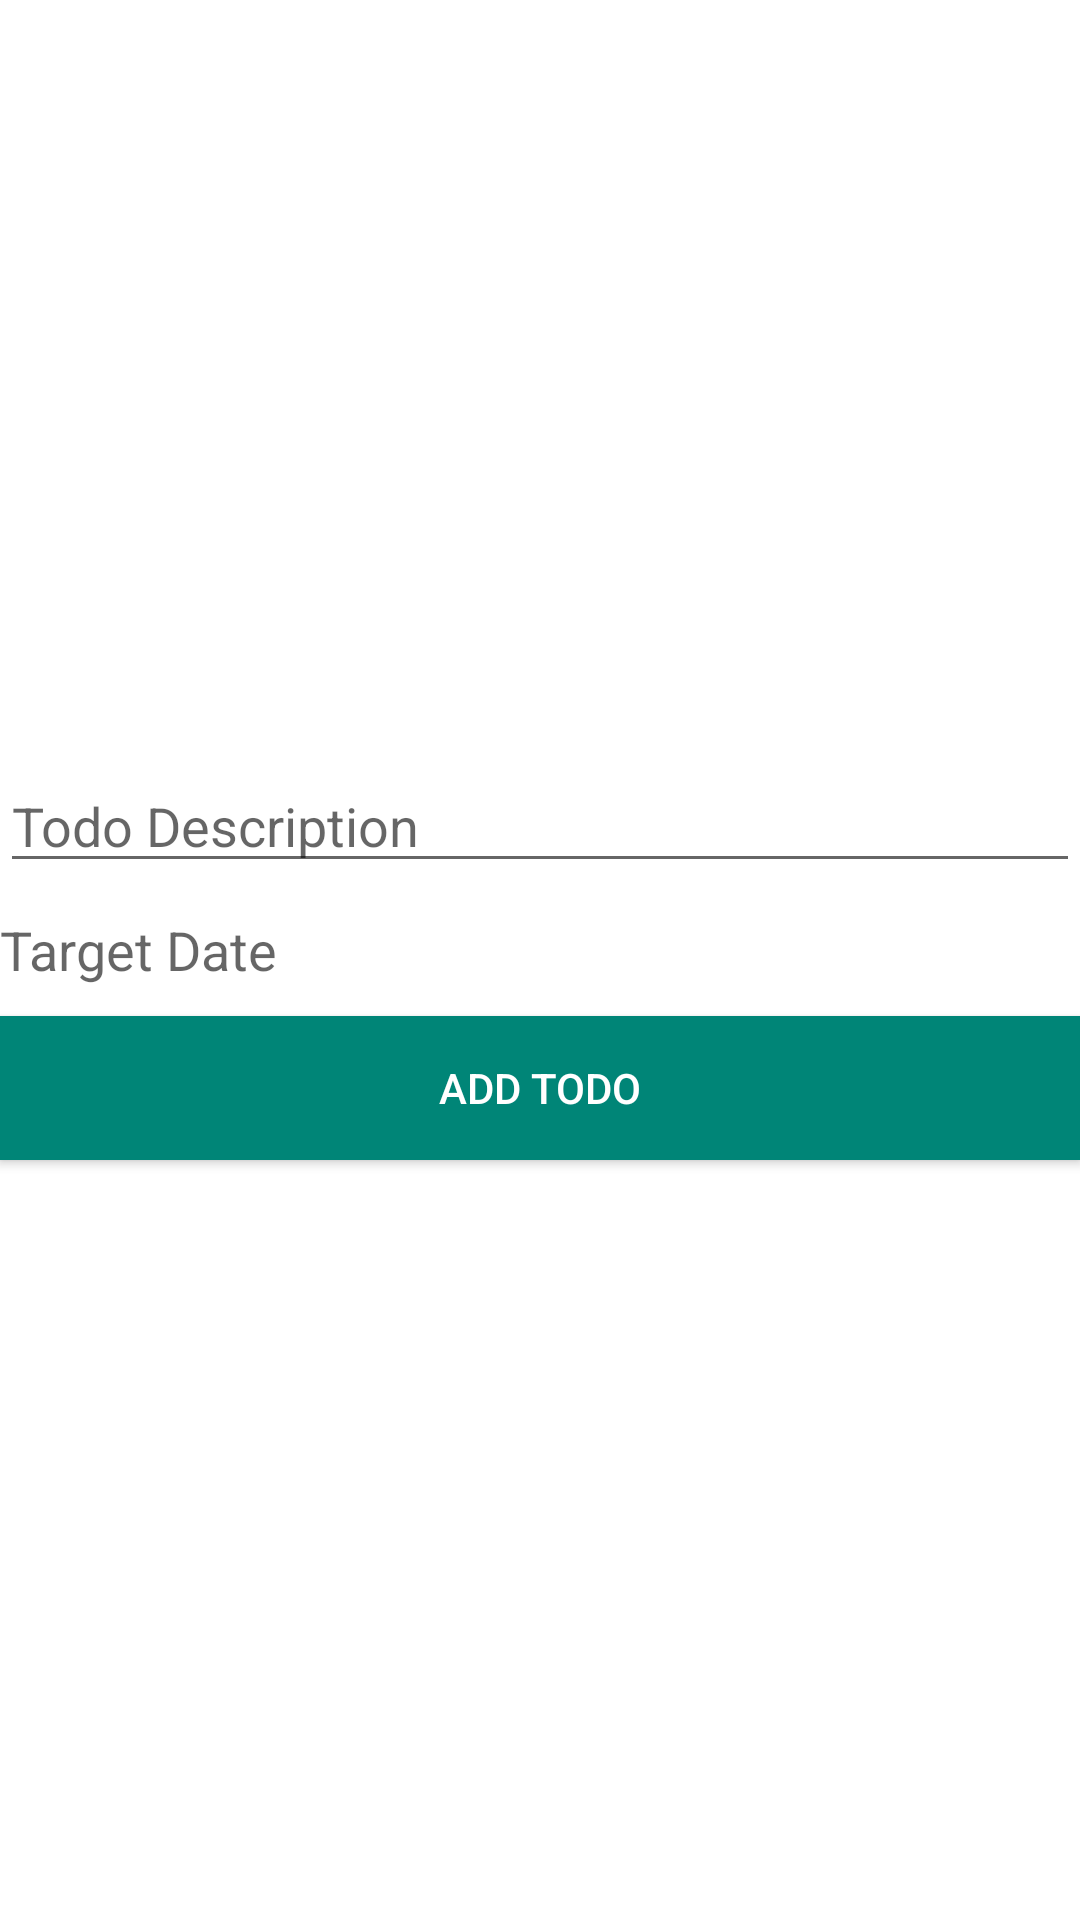

The Android layout XML behind this screen, and the referenced resources:
<!-- AndroidManifest.xml: application theme AppTheme -->
<!-- res/layout/fragment_add_todo.xml -->
<?xml version="1.0" encoding="utf-8"?>
<LinearLayout xmlns:android="http://schemas.android.com/apk/res/android"
              xmlns:tools="http://schemas.android.com/tools"
              android:layout_width="match_parent"
              android:layout_height="match_parent"
              tools:context=".MainActivity"
              android:orientation="vertical"
              android:background="@color/white"
              android:gravity="center">

    <EditText
        android:id="@+id/addTodoDesc"
        android:layout_width="match_parent"
        android:layout_height="wrap_content"
        android:inputType="textMultiLine"
        android:hint="Todo Description"
        android:textColor="@color/black"
        android:textColorHint="@color/black_alpha_60"
        android:textAppearance="?android:textAppearanceMedium"/>

    <TextView
        android:id="@+id/addTodoDate"
        android:layout_width="match_parent"
        android:layout_height="wrap_content"
        android:layout_marginTop="10dp"
        android:hint="Target Date"
        android:textColor="@color/black"
        android:textColorHint="@color/black_alpha_60"
        android:textAppearance="?android:textAppearanceMedium"/>

    <Button
        android:id="@+id/btnAddTodo"
        android:layout_width="match_parent"
        android:layout_height="wrap_content"
        android:background="@color/colorPrimary"
        android:layout_marginTop="10dp"
        android:text="Add Todo"
        android:textColor="@color/white"/>

</LinearLayout>
<!-- resources referenced by this layout -->
<resources>
  <color name="black">#000000</color>
  <color name="black_alpha_60">#99000000</color>
  <color name="colorPrimary">#008577</color>
  <color name="white">#ffffff</color>
  <style name="AppTheme" parent="Theme.AppCompat.Light.NoActionBar">
          
          <item name="colorPrimary">@color/colorPrimary</item>
          <item name="colorPrimaryDark">@color/colorPrimaryDark</item>
          <item name="colorAccent">@color/colorAccent</item>
      </style>
  <color name="colorPrimaryDark">#00574B</color>
  <color name="colorAccent">#D81B60</color>
</resources>
